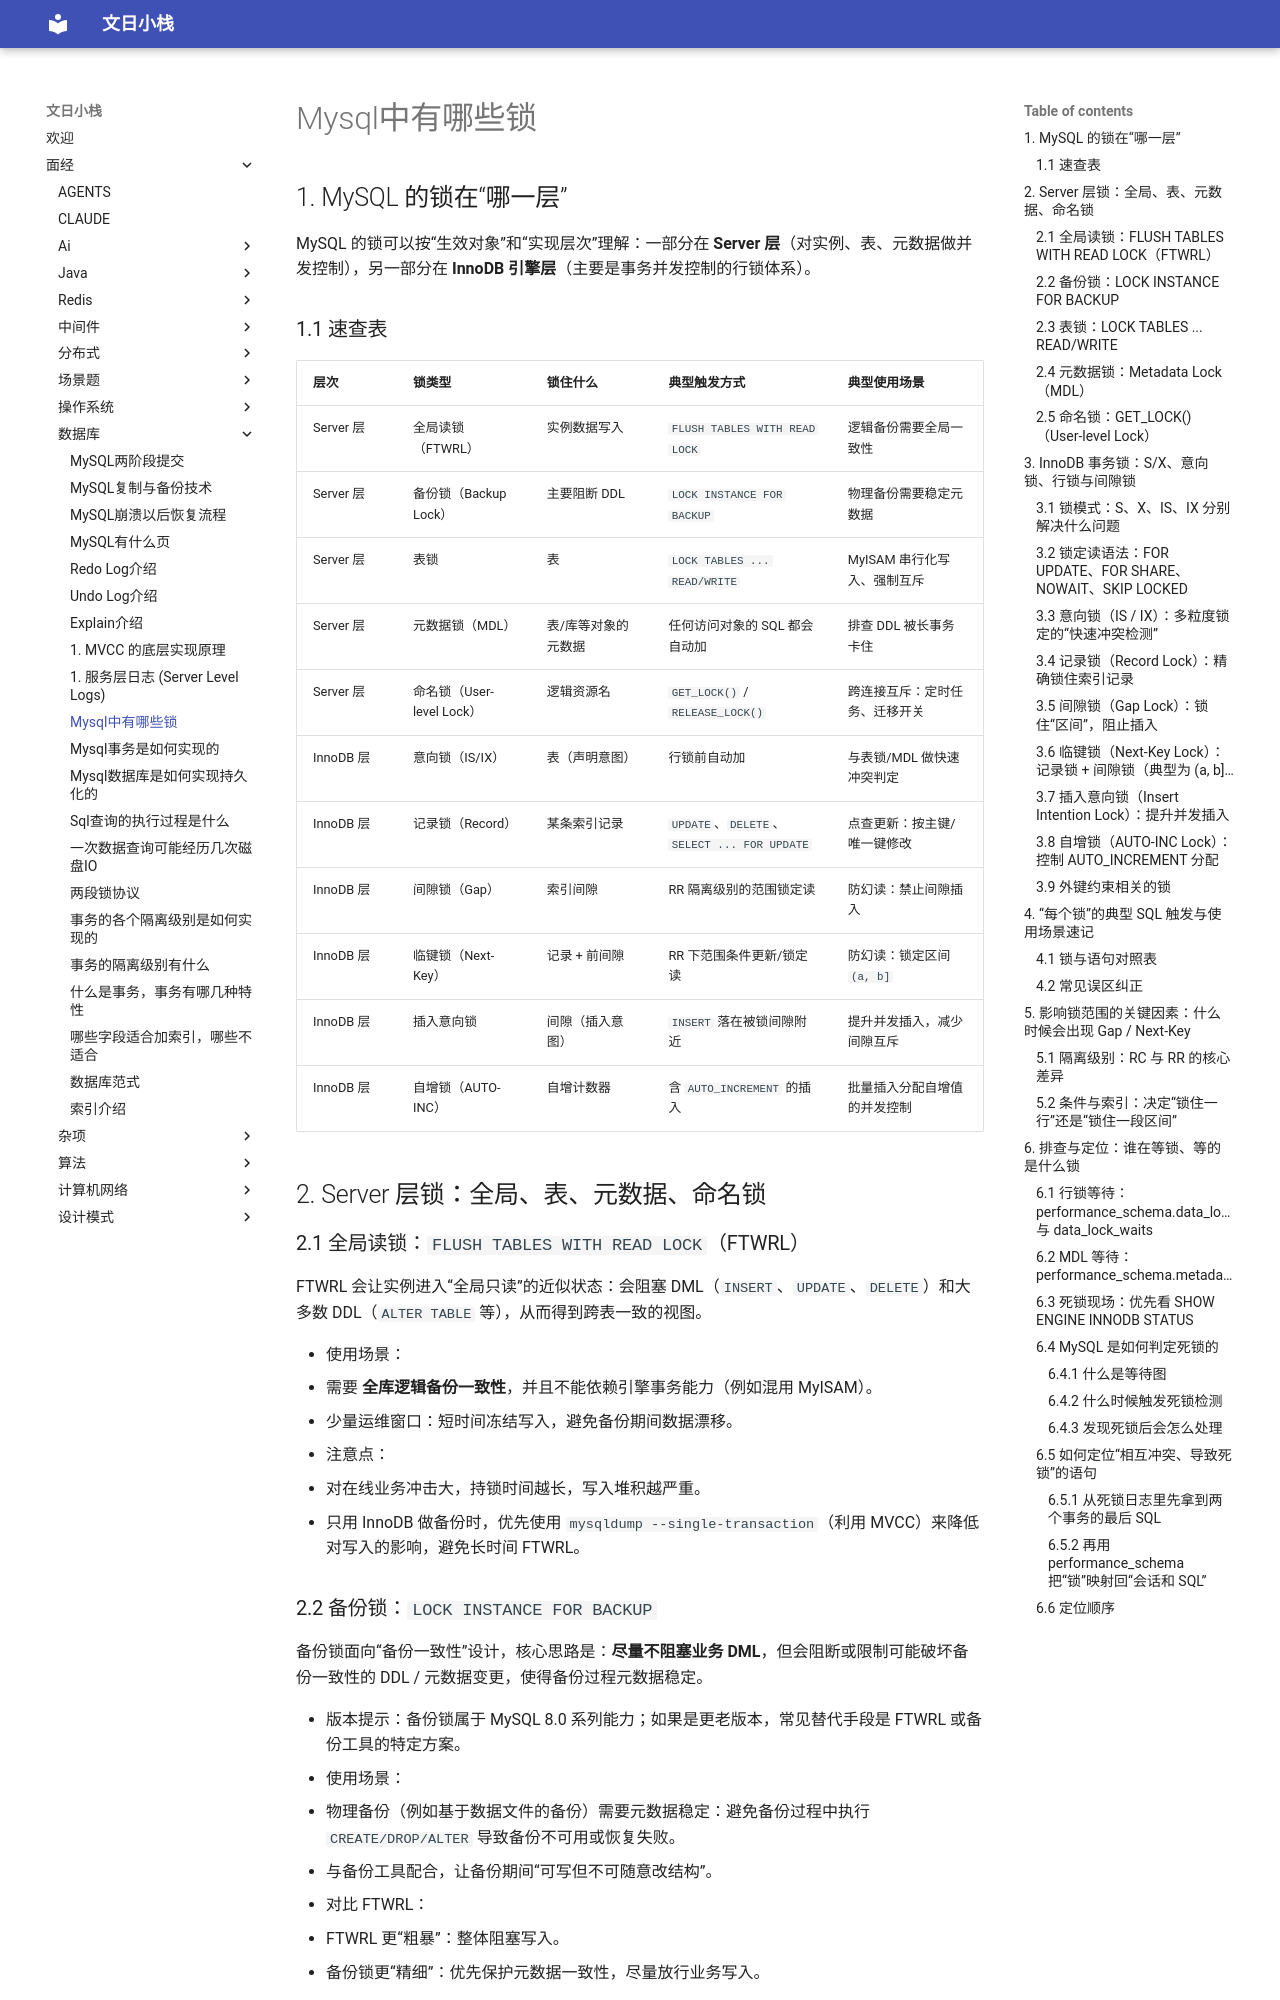

repository: wenrizc/wenrihotel · page: 面经/数据库/mysql中有哪些锁/index.html · generator: mkdocs

## 1. MySQL 的锁在“哪一层”

MySQL 的锁可以按“生效对象”和“实现层次”理解：一部分在 **Server 层**（对实例、表、元数据做并发控制），另一部分在 **InnoDB 引擎层**（主要是事务并发控制的行锁体系）。

### 1.1 速查表

| 层次 | 锁类型 | 锁住什么 | 典型触发方式 | 典型使用场景 |
| :--- | :--- | :--- | :--- | :--- |
| Server 层 | 全局读锁（FTWRL） | 实例数据写入 | `FLUSH TABLES WITH READ LOCK` | 逻辑备份需要全局一致性 |
| Server 层 | 备份锁（Backup Lock） | 主要阻断 DDL | `LOCK INSTANCE FOR BACKUP` | 物理备份需要稳定元数据 |
| Server 层 | 表锁 | 表 | `LOCK TABLES ... READ/WRITE` | MyISAM 串行化写入、强制互斥 |
| Server 层 | 元数据锁（MDL） | 表/库等对象的元数据 | 任何访问对象的 SQL 都会自动加 | 排查 DDL 被长事务卡住 |
| Server 层 | 命名锁（User-level Lock） | 逻辑资源名 | `GET_LOCK()` / `RELEASE_LOCK()` | 跨连接互斥：定时任务、迁移开关 |
| InnoDB 层 | 意向锁（IS/IX） | 表（声明意图） | 行锁前自动加 | 与表锁/MDL 做快速冲突判定 |
| InnoDB 层 | 记录锁（Record） | 某条索引记录 | `UPDATE`、`DELETE`、`SELECT ... FOR UPDATE` | 点查更新：按主键/唯一键修改 |
| InnoDB 层 | 间隙锁（Gap） | 索引间隙 | RR 隔离级别的范围锁定读 | 防幻读：禁止间隙插入 |
| InnoDB 层 | 临键锁（Next-Key） | 记录 + 前间隙 | RR 下范围条件更新/锁定读 | 防幻读：锁定区间 `(a, b]` |
| InnoDB 层 | 插入意向锁 | 间隙（插入意图） | `INSERT` 落在被锁间隙附近 | 提升并发插入，减少间隙互斥 |
| InnoDB 层 | 自增锁（AUTO-INC） | 自增计数器 | 含 `AUTO_INCREMENT` 的插入 | 批量插入分配自增值的并发控制 |

## 2. Server 层锁：全局、表、元数据、命名锁

### 2.1 全局读锁：`FLUSH TABLES WITH READ LOCK`（FTWRL）

FTWRL 会让实例进入“全局只读”的近似状态：会阻塞 DML（`INSERT`、`UPDATE`、`DELETE`）和大多数 DDL（`ALTER TABLE` 等），从而得到跨表一致的视图。

- 使用场景：
  - 需要 **全库逻辑备份一致性**，并且不能依赖引擎事务能力（例如混用 MyISAM）。
  - 少量运维窗口：短时间冻结写入，避免备份期间数据漂移。
- 注意点：
  - 对在线业务冲击大，持锁时间越长，写入堆积越严重。
  - 只用 InnoDB 做备份时，优先使用 `mysqldump --single-transaction`（利用 MVCC）来降低对写入的影响，避免长时间 FTWRL。

### 2.2 备份锁：`LOCK INSTANCE FOR BACKUP`

备份锁面向“备份一致性”设计，核心思路是：**尽量不阻塞业务 DML**，但会阻断或限制可能破坏备份一致性的 DDL / 元数据变更，使得备份过程元数据稳定。

- 版本提示：备份锁属于 MySQL 8.0 系列能力；如果是更老版本，常见替代手段是 FTWRL 或备份工具的特定方案。
- 使用场景：
  - 物理备份（例如基于数据文件的备份）需要元数据稳定：避免备份过程中执行 `CREATE/DROP/ALTER` 导致备份不可用或恢复失败。
  - 与备份工具配合，让备份期间“可写但不可随意改结构”。
- 对比 FTWRL：
  - FTWRL 更“粗暴”：整体阻塞写入。
  - 备份锁更“精细”：优先保护元数据一致性，尽量放行业务写入。
